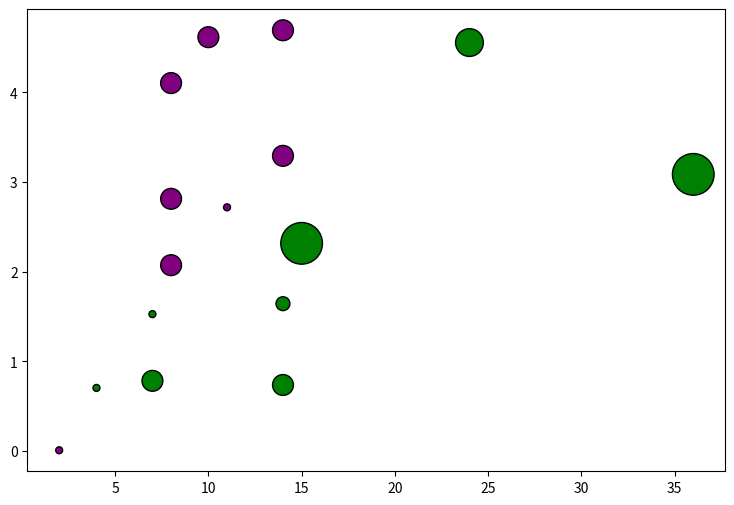

This figure's Python source:
import numpy as np
import matplotlib.pyplot as plt


class fpbench_ex:
    "a class for fpbench examples"

    def __init__(self, name) :
        self.name = name
        self.time = 0
        self.ops  = 0
        self.vars = 0
        self.err  = 0.0
        self.fpt  = 0.0
        self.pca  = 0.0
        self.gpa  = 0.0
        self.type = ""


carbonGas = fpbench_ex("carbonGas")
carbonGas.time = 6.18
carbonGas.ops  = 11
carbonGas.vars = 1
carbonGas.err  = 2.50E-08
carbonGas.type = "proper_rational"
carbonGas.fpt = 9.20E-09
carbonGas.name = "carbonGas"



doppler1 = fpbench_ex("doppler1")
doppler1.time = 72.03
doppler1.ops  = 8
doppler1.vars = 3
doppler1.err  = 4.50E-13
doppler1.type = "proper_rational"
doppler1.fpt  = 1.60E-13

doppler2 = fpbench_ex("doppler2")
doppler2.time = 63.00
doppler2.ops  = 8
doppler2.vars = 3
doppler2.err  = 1.19E-12
doppler2.type = "proper_rational"
doppler2.fpt  = 2.90E-13

doppler3 = fpbench_ex("doppler3")
doppler3.time = 38.41
doppler3.ops  = 8
doppler3.vars = 3
doppler3.err  = 1.72E-13
doppler3.type = "proper_rational"
doppler3.fpt  = 8.30E-14

himmilbeau = fpbench_ex("himmilbeau")
himmilbeau.time = 3.62
himmilbeau.ops  = 14
himmilbeau.vars = 2
himmilbeau.err  = 2.30E-12
himmilbeau.type = "polynomial"
himmilbeau.fpt  = 1.40E-12

jetEngine = fpbench_ex("jetEngine")
jetEngine.time = 120.11
jetEngine.ops  = 48
jetEngine.vars = 2
jetEngine.err  = 1.38E+02
jetEngine.type = "proper_rational"
jetEngine.fpt  = 1.40E-11

nonlin1 = fpbench_ex("nonlin1")
nonlin1.time = 6.18
nonlin1.ops  = 2
nonlin1.vars = 1
nonlin1.err  = 4.39E-16
nonlin1.type = "proper_rational"
nonlin1.fpt  = 5.80E-14

kepler0 = fpbench_ex("kepler0")
kepler0.time = 4.24
kepler0.ops  = 15
kepler0.vars = 6
kepler0.err  = 2.20E-13
kepler0.type = "polynomial"
kepler0.fpt  = 9.50E-14

kepler1 = fpbench_ex("kepler1")
kepler1.time = 11.97
kepler1.ops  = 24
kepler1.vars = 4
kepler1.err  = 1.64E-12
kepler1.type = "polynomial"
kepler1.fpt = 3.60E-13

kepler2 = fpbench_ex("kepler2")
kepler2.time = 28.71
kepler2.ops  = 36
kepler2.vars = 6
kepler2.err  = 6.17E-12
kepler2.type = "polynomial"
kepler2.fpt = 2.00E-12

predprey = fpbench_ex("predprey")
predprey.time = 14.527
predprey.ops  = 7
predprey.vars = 1
predprey.err  = 2.90E-16
predprey.type = "polynomial"
predprey.fpt  = 1.90E-16

rigidBody1 = fpbench_ex("rigidBody1")
rigidBody1.time = 1.589
rigidBody1.ops  = 7
rigidBody1.vars = 3
rigidBody1.err  = 3.05E-13
rigidBody1.type = "polynomial"
rigidBody1.fpt  = 3.90E-13

rigidBody2 = fpbench_ex("rigidBody2")
rigidBody2.time = 4.034
rigidBody2.ops  = 14
rigidBody2.vars = 3
rigidBody2.err  = 3.90E-11
rigidBody2.type = "polynomial"
rigidBody2.fpt = 5.30E-11

verhulst = fpbench_ex("verhulst")
verhulst.time = 7.641
verhulst.ops  = 4
verhulst.vars = 1
verhulst.err  = 2.32E-16
verhulst.type = "polynomial"
verhulst.fpt = 3.30E-16

turbine1 = fpbench_ex("turbine1")
turbine1.time = 48.413
turbine1.ops = 14
turbine1.vars  = 3
turbine1.err  = 7.9e-14
turbine1.type = "proper_rational"
turbine1.fpt  = 2.40E-14

turbine2 = fpbench_ex("turbine2")
turbine2.time = 23.349
turbine2.ops  = 10
turbine2.vars = 3
turbine2.err  = 1.2e-13
turbine2.type = "proper_rational"
turbine2.fpt  = 2.60E-14

turbine3 = fpbench_ex("turbine3")
turbine3.time = 26.161
turbine3.ops  = 14
turbine3.vars = 3
turbine3.err  = 6.1e-14
turbine3.type = "proper_rational"
turbine3.fpt  = 1.30E-14

problem_list = [carbonGas,doppler1,doppler2,doppler3,
himmilbeau,jetEngine,nonlin1,kepler0,kepler1,
kepler2,predprey,rigidBody1,rigidBody2,verhulst,
turbine1,turbine2,turbine3]

problem_list2  = problem_list.copy()
problem_list2.remove(jetEngine)

errors     = [p.err for p in problem_list2]
times      = [p.time for p in problem_list2]
fpt_errors = [p.fpt for p in problem_list2]
err_ratio  = [p.err/p.fpt for p in problem_list2]
ops        = [p.ops for p in problem_list2]


color  = lambda x : 'purple' if x == "proper_rational" else 'green'
area   = lambda x :  (5* x) ** 2

areas  = [ area(p.vars)   for p in problem_list2]
colors = [ color(p.type) for p in problem_list2]

fig, ax = plt.subplots(figsize = (9, 6))
ax.scatter(ops, err_ratio, s=areas, c=colors, edgecolors= "black")
#ax.set_yscale('log')

xy = [(p.err/p.fpt,p.ops) for p in problem_list]

label_dict = {}
i = 0
for c in xy:
    label_dict[problem_list[i].name]=c
    i += 1

label_dict2 = {}
label_dict2["turbine1-3"]=label_dict["turbine1"]
label_dict2["verhulst"]  =label_dict["verhulst"]
label_dict2["rigidBody1, predprey"]  =label_dict["rigidBody1"]
label_dict2["nonlin1"] = label_dict["nonlin1"]
label_dict2["doppler1-3"] = label_dict["doppler1"]
label_dict2["carbonGas"] = label_dict["carbonGas"]


#label_list = label_dict2.keys()

#i=0
#for p in label_list:
    #plt.annotate(p,label_dict2[p])
    #i += 1
plt.show()
